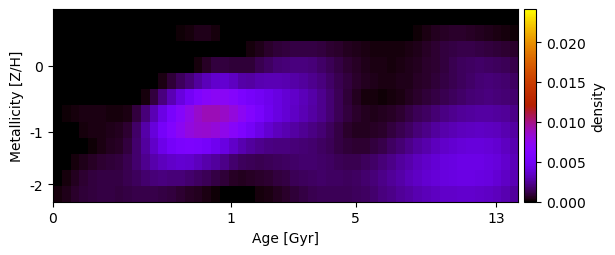

The data file committed next to this chart (first rows):
1.304756339165342511e-19, 6.530013555499385574e-20, -4.505807040749349650e-20, 3.498557846163092897e-21, -4.725532716304983904e-20, -2.307700039364839295e-20, -2.876101765762206409e-20, -1.255329744128896832e-19, -5.941799623442508042e-20, -1.805905327949371252e-18, 6.269138020612806954e-20, -9.600176831078436038e-20, -3.550889688950044059e-20, -1.089237206021930487e-19, 6.705210043447438982e-21, 3.021928274071987877e-20, 3.859664314548758970e-20, 1.378746631108672282e-20, -1.310885300576806855e-20, 1.987402523899726242e-19, 3.804354502041266566e-20, 9.430606063417045930e-20, 1.243820101809181967e-19, 2.218525091656051648e-19
6.746182376813936642e-19, 1.874583928245329891e-20, 3.839118280363947649e-19, 4.053051041482866078e-20, -2.812386623545400952e-21, -6.116590060910945058e-19, 1.243338627442959156e-20, 1.503118326704744679e-19, 6.317652137846771605e-19, 1.460327786259545535e-19, 4.457443985978436049e-20, 3.627353401410389599e-19, -1.396322409182841968e-19, 8.265395552108371435e-22, 1.409083996120834954e-04, 2.673985639058153434e-04, 3.945036944271238097e-04, 4.512703499214104587e-04, 2.674547008702735248e-04, 6.075445194447915334e-21, 4.932687712911292933e-20, 2.314621373069857428e-19, 1.581181140256701128e-20, 2.743677139096616200e-21
1.437638974012743833e-19, -6.286766902902506074e-19, 5.679267314969565427e-21, 3.734034586920279017e-19, -5.836416686626171985e-21, 3.468186283912350443e-20, 1.700585947071094524e-20, 9.155197140209995987e-20, 4.137269802003053887e-19, -1.141411131552058505e-19, 1.363068996797130073e-19, 1.125750897923360282e-20, 1.244474007430397851e-19, -2.455066420407186351e-21, 8.250134291767849533e-22, 1.234359747563409723e-20, -8.712618748420234145e-22, 7.088465989519729079e-05, 3.906076298707074264e-05, 8.076485043450572746e-21, 2.536891920006991655e-19, 8.818794960650404085e-05, 2.328036479748707410e-04, 4.567892786903311004e-04
-6.148263438613990519e-19, -1.257929792301166016e-20, -6.657121172840769069e-20, 2.652167371964021787e-19, -2.419255457134923788e-20, -1.876900763271153644e-19, -9.719759307181163183e-21, -1.392676290429694022e-19, -5.943116895849828331e-19, -4.503130856220555717e-19, -1.727613057304605061e-19, 1.996345316928630045e-20, -4.698366537999315556e-21, 5.890938780883182832e-20, -5.633965114353525449e-21, -2.198386243022871891e-21, 2.363688938374843181e-04, 6.350214646344232118e-04, 9.553489688339589832e-04, 1.037387147295571648e-03, 8.622028799865347681e-04, 9.021228599175173946e-04, 9.026874041883864268e-04, 1.281594837014191296e-03
-1.153620865973030271e-19, -2.953848593937801131e-19, -2.146256089151483097e-20, -1.291084865550693759e-19, 4.869890458620917083e-20, -2.370593366915249508e-20, 5.234313340174312516e-21, -1.430297576201464527e-19, -1.670835796012570908e-19, 1.119291642480793787e-18, 1.852548121892564724e-19, 1.128972100041175162e-20, 3.581191744091642530e-04, 8.949921609667074642e-04, 1.439349933662756841e-03, 1.959314866942295057e-03, 2.557772815500063569e-03, 3.181646793667232409e-03, 3.614846944797604853e-03, 3.697418602566429971e-03, 3.362406021955150880e-03, 2.791694592163905097e-03, 2.718245937372706141e-03, 2.963595035369307601e-03
-2.667832904602776326e-19, -1.511724836152472083e-20, -5.058536405094629746e-21, -9.281494877693002430e-22, 1.708015210868689141e-22, -3.316453608167379082e-21, -2.800529384646517645e-20, -2.761874806174932891e-19, -6.031191561498559087e-19, 1.101939444202794961e-19, 2.685579389326181758e-04, 9.904650813180530377e-04, 2.001011848349025166e-03, 3.042889917605327670e-03, 4.074358825508008451e-03, 5.067867351841493645e-03, 6.050742733595067951e-03, 6.786337288490653166e-03, 7.122957787086878385e-03, 7.020537833737991278e-03, 6.544949829702471217e-03, 5.789917462112059016e-03, 5.316905137111585349e-03, 4.917232792050957486e-03
3.896518805006042450e-05, 1.410820462365617277e-04, 2.346699323253035338e-04, 3.112723706273906729e-04, 3.405366229821070435e-04, 3.275593567888387069e-04, 2.801203871777657815e-04, 2.251953287465034909e-04, 3.669244106936818341e-04, 1.018221939153597698e-03, 1.965266956194744279e-03, 3.061490623002744056e-03, 4.274099046608604083e-03, 5.501843108921616703e-03, 6.643201888019809216e-03, 7.690025756612536151e-03, 8.553202742962276103e-03, 9.032969666350967528e-03, 9.025583088199477452e-03, 8.660984171269335563e-03, 8.056607213832904860e-03, 7.225777997573635744e-03, 6.396624002612027841e-03, 5.533943126199066323e-03
1.926261715424385268e-20, -8.636349645333816175e-23, 7.334930350430032408e-05, 1.976157675993111238e-04, 2.934046905839209247e-04, 3.483428490113656259e-04, 4.001955645564992054e-04, 4.733426961065390786e-04, 7.711925383059742029e-04, 1.652376169767581391e-03, 2.811466155864921976e-03, 4.020211816175907338e-03, 5.227376567973743282e-03, 6.293627568435495277e-03, 7.198311425650599608e-03, 7.934794533822073573e-03, 8.363136596629272210e-03, 8.450525632521172989e-03, 8.122512423872208301e-03, 7.552895845211083856e-03, 6.817668451818390679e-03, 5.989802177273248832e-03, 5.124561763846275861e-03, 4.342203335723190775e-03
1.233625936066570092e-18, -7.130373667513783389e-20, 6.217674273497931234e-21, 2.577279909922032362e-05, 1.811537320260490761e-04, 3.573118272645018777e-04, 4.793054622080239902e-04, 5.721631083835614475e-04, 9.602840440426543400e-04, 1.716353627271990099e-03, 2.589644997017806743e-03, 3.566510400687870636e-03, 4.499088208096422084e-03, 5.200869561412442901e-03, 5.683561530550940155e-03, 5.851521910558932227e-03, 5.725767269817978386e-03, 5.312228420305623207e-03, 4.780509707944630496e-03, 4.232846311601443610e-03, 3.565822549793809613e-03, 2.989106279969249661e-03, 2.617508974149572367e-03, 2.330127717365203244e-03
5.384735490542425750e-20, 6.851283587190604412e-05, 2.277954285390044770e-04, 4.333249820194788778e-04, 6.448943447249903295e-04, 8.058137381778205776e-04, 9.115039206654469055e-04, 9.977024782376478843e-04, 1.266649681287543858e-03, 1.751373815181448681e-03, 2.296322816283576703e-03, 2.843532076976131810e-03, 3.286749279631027802e-03, 3.567653104971005469e-03, 3.685902654389260676e-03, 3.592544476436747292e-03, 3.295524661961809782e-03, 2.887667065810665522e-03, 2.568283473503852211e-03, 2.184177191040004382e-03, 1.766207564057987924e-03, 1.447812719684561438e-03, 1.322406509458076349e-03, 1.304312228637758211e-03
1.512758555848688061e-05, 2.537873010337783641e-04, 5.273101564780029908e-04, 7.827529715899272759e-04, 9.850864639320911290e-04, 1.093588795040009677e-03, 1.125737318686451062e-03, 1.108003496776971755e-03, 1.242611233137130714e-03, 1.477161652994560823e-03, 1.732532139295777339e-03, 1.939436437362316830e-03, 2.010581331084160088e-03, 1.956555489148876364e-03, 1.923980551190512985e-03, 1.760837101578938092e-03, 1.544129501273702222e-03, 1.338439249409677451e-03, 1.087295862129167377e-03, 8.496529314911071239e-04, 6.122477516507194304e-04, 5.186801187783171389e-04, 5.793250185840341602e-04, 6.747122483739911337e-04
2.645046813050522922e-04, 4.598394448321211432e-04, 6.822428285769223562e-04, 8.962752684035503415e-04, 1.029895115040968577e-03, 1.088044205902463516e-03, 1.078156496963394518e-03, 1.022429544678710818e-03, 1.100102730564002460e-03, 1.179285302980676757e-03, 1.210031917194348767e-03, 1.206558104315733721e-03, 1.105727043656227863e-03, 9.533278278588901795e-04, 7.870940968437643544e-04, 6.065636340787208033e-04, 4.776377746894722338e-04, 3.154297764921219489e-04, 1.683144784301258945e-04, 6.020346414535077448e-05, -7.619209512290614008e-20, -4.478418176924565968e-20, 6.390217489432807715e-05, 1.918134248970682825e-04
